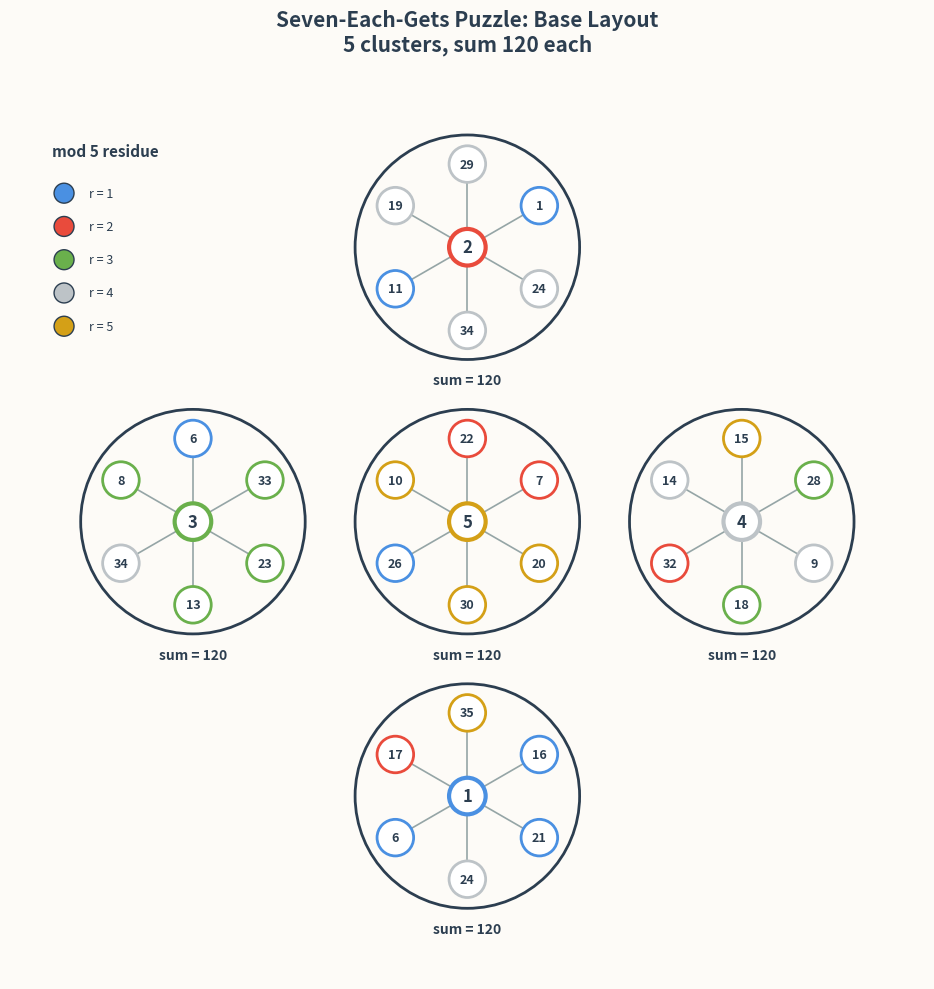

Generate this figure with matplotlib: (Note: this script raises an exception after producing the figure.)
#!/usr/bin/env python3
# -*- coding: utf-8 -*-
"""
Modern visualization of the Chiljagakdeuk (Seven-Each-Gets) puzzle.
All labels and annotations are in English to avoid pseudo-classical naming.
"""

import matplotlib.pyplot as plt
import numpy as np
from collections import Counter

# --------------------------------------------------
# Data
# --------------------------------------------------

# Distance between adjacent cluster centers.  The cluster boundary radius is
# 1.35, so a value of 3.3 leaves a clean 0.6-unit gap between large circles.
CLUSTER_SPACING = 3.3

CLUSTERS = [
    {"id": "C1", "dir": "top",    "pos": (0.0, CLUSTER_SPACING),  "center": 2,  "slots": [29, 1, 24, 34, 11, 19]},
    {"id": "C2", "dir": "left",   "pos": (-CLUSTER_SPACING, 0.0), "center": 3,  "slots": [6, 33, 23, 13, 34, 8]},
    {"id": "C3", "dir": "center", "pos": (0.0, 0.0),              "center": 5,  "slots": [22, 7, 20, 30, 26, 10]},
    {"id": "C4", "dir": "right",  "pos": (CLUSTER_SPACING, 0.0),  "center": 4,  "slots": [15, 28, 9, 18, 32, 14]},
    {"id": "C5", "dir": "bottom", "pos": (0.0, -CLUSTER_SPACING), "center": 1,  "slots": [35, 16, 21, 24, 6, 17]},
]

SLOT_ANGLES = np.linspace(90, 90 - 360, 7)[:-1] * np.pi / 180
SLOT_RADIUS = 1.0

GROUP_COLORS = {
    1: "#4A90E2",  # residue 1
    2: "#E94B3C",  # residue 2
    3: "#6AB04C",  # residue 3
    4: "#BDC3C7",  # residue 4
    5: "#D4A017",  # residue 5
}


def residue(n):
    """1-based mod-5 residue."""
    g = n % 5
    return 5 if g == 0 else g


def cluster_sum(cluster):
    return cluster["center"] + sum(cluster["slots"])


# --------------------------------------------------
# 1. Base layout
# --------------------------------------------------

def draw_base_layout(save_path="figures/base_layout.png"):
    fig, ax = plt.subplots(figsize=(10, 10))
    ax.set_aspect('equal')
    ax.axis('off')
    ax.set_facecolor('#FDFBF7')
    fig.patch.set_facecolor('#FDFBF7')
    ax.set_title("Seven-Each-Gets Puzzle: Base Layout\n5 clusters, sum 120 each",
                 fontsize=15, fontweight='bold', color='#2C3E50', pad=10)

    for cluster in CLUSTERS:
        cx, cy = cluster["pos"]

        # cluster boundary
        circ = plt.Circle((cx, cy), 1.35, fill=False, ec='#2C3E50', linewidth=2, zorder=1)
        ax.add_patch(circ)

        # center
        center_color = GROUP_COLORS[residue(cluster["center"])]
        circ = plt.Circle((cx, cy), 0.22, color='white', ec=center_color, linewidth=3, zorder=3)
        ax.add_patch(circ)
        ax.text(cx, cy, str(cluster["center"]), fontsize=12, ha='center', va='center',
                fontweight='bold', color='#2C3E50', zorder=4)

        # peripheral slots
        for i, value in enumerate(cluster["slots"]):
            angle = SLOT_ANGLES[i]
            x = cx + SLOT_RADIUS * np.cos(angle)
            y = cy + SLOT_RADIUS * np.sin(angle)
            color = GROUP_COLORS[residue(value)]

            # radial edge
            ax.plot([cx, x], [cy, y], color='#95A5A6', linewidth=1.2, zorder=1)

            circ = plt.Circle((x, y), 0.22, color='white', ec=color, linewidth=2, zorder=3)
            ax.add_patch(circ)
            ax.text(x, y, str(value), fontsize=9, ha='center', va='center',
                    fontweight='bold', color='#2C3E50', zorder=4)

        # sum label
        ax.text(cx, cy - 1.6, f"sum = {cluster_sum(cluster)}",
                fontsize=10, ha='center', va='center', color='#2C3E50', fontweight='bold')

    # legend (top-left, away from the clusters)
    legend_x = -(CLUSTER_SPACING + 1.7)
    legend_y = CLUSTER_SPACING + 1.1
    ax.text(legend_x, legend_y, "mod 5 residue", fontsize=11, fontweight='bold', color='#2C3E50')
    for i, g in enumerate([1, 2, 3, 4, 5], start=0):
        yy = legend_y - 0.45 - i * 0.4
        circ = plt.Circle((legend_x + 0.15, yy), 0.12, color=GROUP_COLORS[g], ec='#2C3E50', linewidth=1)
        ax.add_patch(circ)
        ax.text(legend_x + 0.45, yy, f"r = {g}", fontsize=9, va='center', color='#2C3E50')

    margin = CLUSTER_SPACING + 2.2
    ax.set_xlim(-margin, margin)
    ax.set_ylim(-margin, margin)
    plt.tight_layout()
    plt.savefig(save_path, dpi=200, bbox_inches='tight', facecolor=fig.get_facecolor())
    plt.close()
    print(f"Saved: {save_path}")


# --------------------------------------------------
# 2. Residue distribution
# --------------------------------------------------

def draw_residue_distribution(save_path="figures/residue_distribution.png"):
    fig, ax = plt.subplots(figsize=(10, 6))
    ax.set_facecolor('#FDFBF7')
    fig.patch.set_facecolor('#FDFBF7')
    ax.set_title("Residue distribution per cluster (center + peripheral slots)",
                 fontsize=13, fontweight='bold', color='#2C3E50', pad=10)

    clusters = [c["id"] for c in CLUSTERS]
    bottom = np.zeros(5)
    bar_positions = np.arange(5)

    for r in range(1, 6):
        counts = []
        for cluster in CLUSTERS:
            total = [cluster["center"]] + cluster["slots"]
            counts.append(sum(1 for v in total if residue(v) == r))
        ax.bar(bar_positions, counts, bottom=bottom, label=f"r = {r}", color=GROUP_COLORS[r])
        bottom += np.array(counts)

    ax.set_xticks(bar_positions)
    ax.set_xticklabels(clusters)
    ax.set_ylabel("Count")
    ax.set_xlabel("Cluster")
    ax.legend(title="mod 5 residue")
    ax.set_ylim(0, 8)

    plt.tight_layout()
    plt.savefig(save_path, dpi=200, bbox_inches='tight', facecolor=fig.get_facecolor())
    plt.close()
    print(f"Saved: {save_path}")


# --------------------------------------------------
# 3. Center-periphery structure (single cluster detail)
# --------------------------------------------------

def draw_cluster_structure(save_path="figures/cluster_structure.png"):
    fig, ax = plt.subplots(figsize=(8, 8))
    ax.set_aspect('equal')
    ax.axis('off')
    ax.set_facecolor('#FDFBF7')
    fig.patch.set_facecolor('#FDFBF7')
    ax.set_title("Cluster template: center + 6 peripheral slots",
                 fontsize=14, fontweight='bold', color='#2C3E50', pad=10)

    cx, cy = 0, 0
    circ = plt.Circle((cx, cy), 1.35, fill=False, ec='#2C3E50', linewidth=2)
    ax.add_patch(circ)

    # center
    circ = plt.Circle((cx, cy), 0.25, color='white', ec='#E94B3C', linewidth=3)
    ax.add_patch(circ)
    ax.text(cx, cy, "center\n(1)", fontsize=10, ha='center', va='center', fontweight='bold')

    # 6 slots
    for i in range(6):
        angle = SLOT_ANGLES[i]
        x = cx + SLOT_RADIUS * np.cos(angle)
        y = cy + SLOT_RADIUS * np.sin(angle)
        ax.plot([cx, x], [cy, y], color='#95A5A6', linewidth=1.5)
        circ = plt.Circle((x, y), 0.22, color='white', ec='#4A90E2', linewidth=2)
        ax.add_patch(circ)
        ax.text(x, y, f"s{i+1}", fontsize=10, ha='center', va='center', fontweight='bold')

    ax.text(0, -2.0, "Σ(center + s1+...+s6) = 120", fontsize=12,
            ha='center', va='center', color='#2C3E50', fontweight='bold')

    ax.set_xlim(-2, 2)
    ax.set_ylim(-2.5, 2.5)
    plt.tight_layout()
    plt.savefig(save_path, dpi=200, bbox_inches='tight', facecolor=fig.get_facecolor())
    plt.close()
    print(f"Saved: {save_path}")


# --------------------------------------------------
# 4. Duplication analysis
# --------------------------------------------------

def draw_duplication_graph(save_path="figures/duplication_graph.png"):
    fig, ax = plt.subplots(figsize=(9, 9))
    ax.set_aspect('equal')
    ax.axis('off')
    ax.set_facecolor('#FDFBF7')
    fig.patch.set_facecolor('#FDFBF7')
    ax.set_title("Duplication graph: values appearing in two clusters",
                 fontsize=14, fontweight='bold', color='#2C3E50', pad=10)

    # positions
    pos = {c["id"]: c["pos"] for c in CLUSTERS}

    # draw clusters
    for cluster in CLUSTERS:
        cx, cy = cluster["pos"]
        circ = plt.Circle((cx, cy), 0.35, fill=False, ec='#2C3E50', linewidth=2)
        ax.add_patch(circ)
        ax.text(cx, cy, cluster["id"], fontsize=14, ha='center', va='center', fontweight='bold')

    # find duplicates
    value_to_clusters = {}
    for cluster in CLUSTERS:
        all_vals = [cluster["center"]] + cluster["slots"]
        for v in all_vals:
            value_to_clusters.setdefault(v, []).append(cluster["id"])

    duplicates = {v: ids for v, ids in value_to_clusters.items() if len(ids) == 2}

    # draw edges for duplicates
    drawn = set()
    for v, ids in duplicates.items():
        a, b = ids
        if (a, b) in drawn or (b, a) in drawn:
            continue
        drawn.add((a, b))
        x1, y1 = pos[a]
        x2, y2 = pos[b]
        ax.plot([x1, x2], [y1, y2], 'r-', linewidth=2.5, alpha=0.6, zorder=1)
        mx, my = (x1 + x2) / 2, (y1 + y2) / 2
        ax.text(mx, my, str(v), fontsize=10, ha='center', va='center',
                color='#E94B3C', fontweight='bold',
                bbox=dict(boxstyle='circle,pad=0.2', facecolor='white', edgecolor='#E94B3C'))

    # list duplicates
    dup_text = "Duplicated values: " + ", ".join(str(v) for v in sorted(duplicates.keys()))
    ax.text(0, -3.8, dup_text, fontsize=11, ha='center', va='center',
            color='#2C3E50', fontweight='bold')

    margin = CLUSTER_SPACING + 1.2
    ax.set_xlim(-margin, margin)
    ax.set_ylim(-margin - 0.5, margin + 0.5)
    plt.tight_layout()
    plt.savefig(save_path, dpi=200, bbox_inches='tight', facecolor=fig.get_facecolor())
    plt.close()
    print(f"Saved: {save_path}")


# --------------------------------------------------
# 5. Direction graph (spatial adjacency)
# --------------------------------------------------

def draw_direction_graph(save_path="figures/direction_graph.png"):
    fig, ax = plt.subplots(figsize=(9, 9))
    ax.set_aspect('equal')
    ax.axis('off')
    ax.set_facecolor('#FDFBF7')
    fig.patch.set_facecolor('#FDFBF7')
    ax.set_title("Cross-shaped direction graph of 5 clusters",
                 fontsize=14, fontweight='bold', color='#2C3E50', pad=10)

    pos = {c["id"]: c["pos"] for c in CLUSTERS}
    edges = [("C1","C3"), ("C2","C3"), ("C3","C4"), ("C3","C5")]

    for a, b in edges:
        x1, y1 = pos[a]
        x2, y2 = pos[b]
        ax.plot([x1, x2], [y1, y2], 'k-', linewidth=2, alpha=0.4, zorder=1)

    for cluster in CLUSTERS:
        cx, cy = cluster["pos"]
        color = GROUP_COLORS[residue(cluster["center"])]
        circ = plt.Circle((cx, cy), 0.4, color='white', ec=color, linewidth=3, zorder=2)
        ax.add_patch(circ)
        ax.text(cx, cy, f"{cluster['id']}\n({cluster['center']})",
                fontsize=11, ha='center', va='center', fontweight='bold', color='#2C3E50', zorder=3)

    ax.text(0, -3.8, "5-direction cross: top-left-center-right-bottom",
            fontsize=11, ha='center', va='center', color='#2C3E50', fontweight='bold')

    margin = CLUSTER_SPACING + 1.2
    ax.set_xlim(-margin, margin)
    ax.set_ylim(-margin - 0.5, margin + 0.5)
    plt.tight_layout()
    plt.savefig(save_path, dpi=200, bbox_inches='tight', facecolor=fig.get_facecolor())
    plt.close()
    print(f"Saved: {save_path}")


# --------------------------------------------------
# Run
# --------------------------------------------------

if __name__ == "__main__":
    draw_base_layout("figures/base_layout.png")
    draw_residue_distribution()
    draw_cluster_structure()
    draw_duplication_graph()
    draw_direction_graph()
    print("All visualizations generated.")
